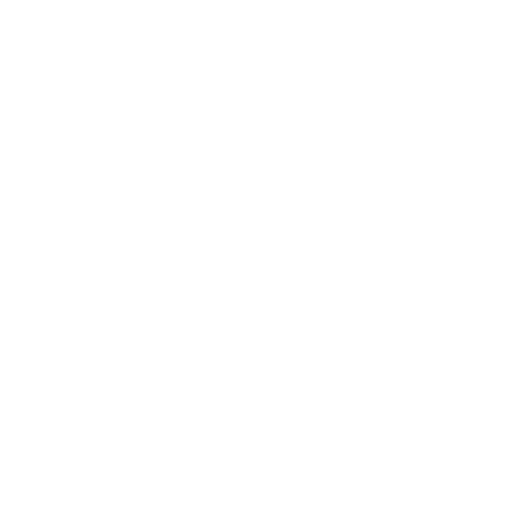
t = 0.00 s
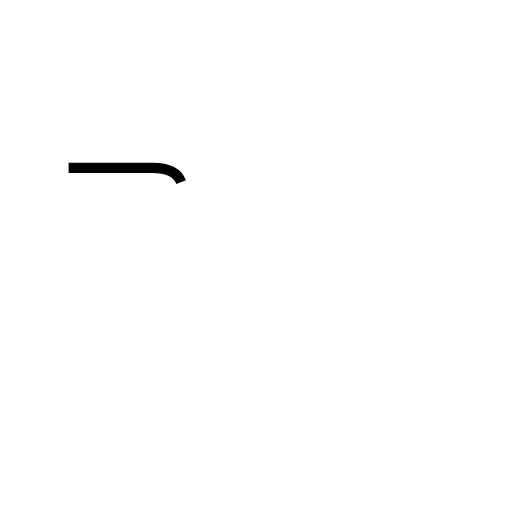
t = 0.35 s
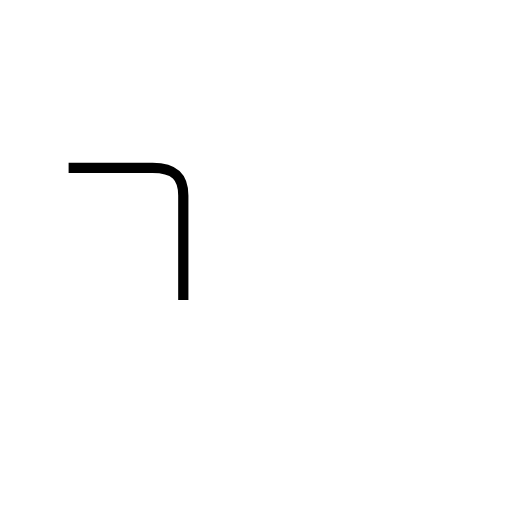
t = 0.69 s
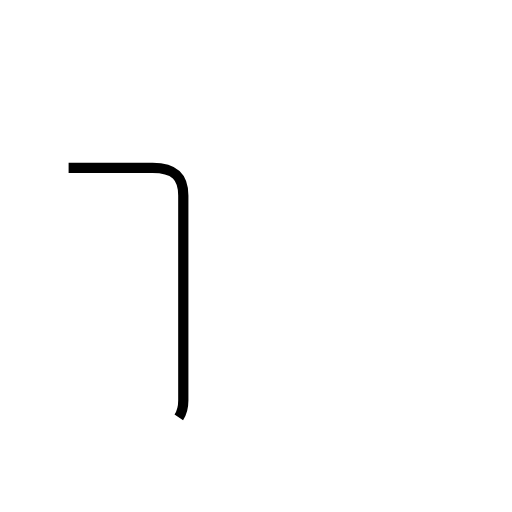
t = 1.04 s
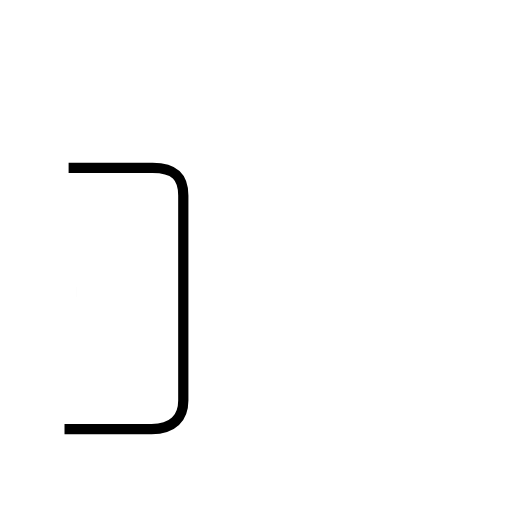
t = 1.38 s
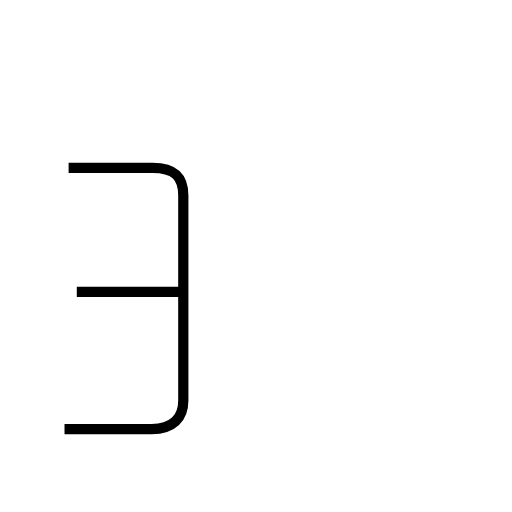
t = 1.69 s

The animated SVG that drew these frames (rendered in a browser with its animation timeline set to each time). Animation: 2 SMIL elements (animate=2); one cycle of 1.69 s.

<?xml version='1.0' encoding='utf-8'?>
<svg viewBox="0.0 -6.0 50.0 50.0" version="1.1" xmlns="http://www.w3.org/2000/svg"><rect x="-1000" y="-1000" width="2000" height="2000" stroke="white" fill="white" /><g style="fill:none;stroke:#000000;stroke-width:1"><path d="M 6.7 -27.6 C 9.4 -27.6 12.5 -27.6 14.9 -27.6 C 17.1 -27.6 17.9 -26.7 17.9 -24.9 C 17.9 -22.9 17.9 -6.3 17.9 -4.9 C 17.9 -3.2 16.9 -2.1 14.8 -2.1 L 6.3 -2.1 " transform="translate(0.0 38.0)" stroke-dasharray="46.13279052369652" stroke-dashoffset="46.13279052369652"><animate attributeName="stroke-dashoffset" from="46.13279052369652" to="0" dur="1.3839837157108956s" begin="0s" fill="freeze" /></path><path d="M 7.5 -15.5 L 17.8 -15.5" transform="translate(0.0 38.0)" stroke-dasharray="10.3" stroke-dashoffset="10.3"><animate attributeName="stroke-dashoffset" from="10.3" to="0" dur="0.309s" begin="1.3839837157108956s" fill="freeze" /></path></g></svg>
